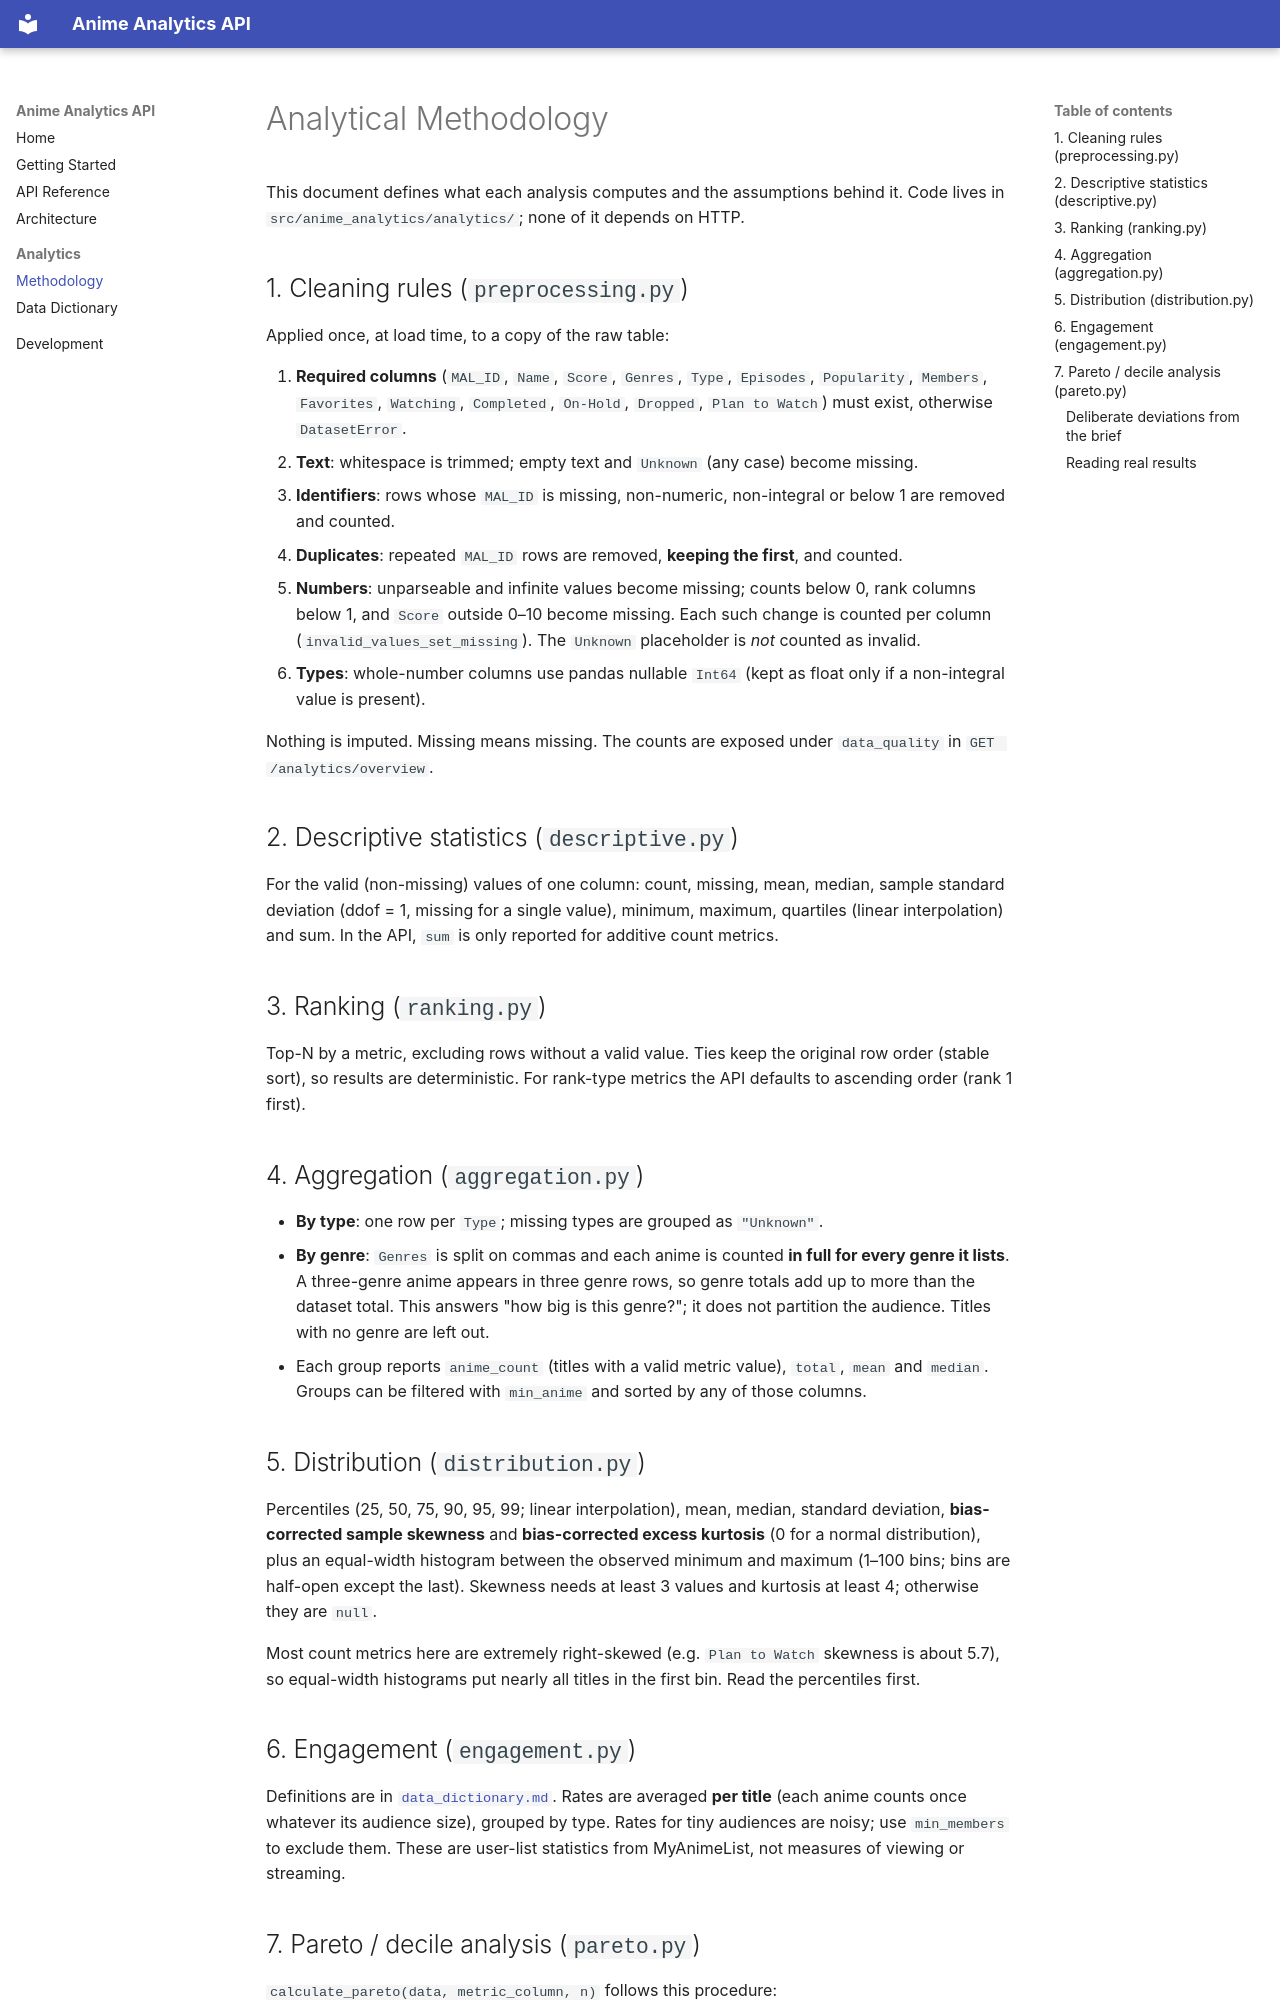

repository: sunilnarayan419-ui/Anime-Analytics-API · page: analytical_methodology/index.html · generator: mkdocs

# Analytical Methodology

This document defines what each analysis computes and the assumptions behind
it. Code lives in `src/anime_analytics/analytics/`; none of it depends on HTTP.

## 1. Cleaning rules (`preprocessing.py`)

Applied once, at load time, to a copy of the raw table:

1. **Required columns** (`MAL_ID`, `Name`, `Score`, `Genres`, `Type`,
   `Episodes`, `Popularity`, `Members`, `Favorites`, `Watching`, `Completed`,
   `On-Hold`, `Dropped`, `Plan to Watch`) must exist, otherwise `DatasetError`.
2. **Text**: whitespace is trimmed; empty text and `Unknown` (any case)
   become missing.
3. **Identifiers**: rows whose `MAL_ID` is missing, non-numeric, non-integral
   or below 1 are removed and counted.
4. **Duplicates**: repeated `MAL_ID` rows are removed, **keeping the first**,
   and counted.
5. **Numbers**: unparseable and infinite values become missing; counts below
   0, rank columns below 1, and `Score` outside 0–10 become missing. Each such
   change is counted per column (`invalid_values_set_missing`). The `Unknown`
   placeholder is *not* counted as invalid.
6. **Types**: whole-number columns use pandas nullable `Int64` (kept as float
   only if a non-integral value is present).

Nothing is imputed. Missing means missing. The counts are exposed under
`data_quality` in `GET /analytics/overview`.

## 2. Descriptive statistics (`descriptive.py`)

For the valid (non-missing) values of one column: count, missing, mean, median,
sample standard deviation (ddof = 1, missing for a single value), minimum,
maximum, quartiles (linear interpolation) and sum. In the API, `sum` is only
reported for additive count metrics.

## 3. Ranking (`ranking.py`)

Top-N by a metric, excluding rows without a valid value. Ties keep the
original row order (stable sort), so results are deterministic. For rank-type
metrics the API defaults to ascending order (rank 1 first).

## 4. Aggregation (`aggregation.py`)

- **By type**: one row per `Type`; missing types are grouped as `"Unknown"`.
- **By genre**: `Genres` is split on commas and each anime is counted **in full
  for every genre it lists**. A three-genre anime appears in three genre rows,
  so genre totals add up to more than the dataset total. This answers "how big
  is this genre?"; it does not partition the audience. Titles with no genre
  are left out.
- Each group reports `anime_count` (titles with a valid metric value), `total`,
  `mean` and `median`. Groups can be filtered with `min_anime` and sorted by any
  of those columns.

## 5. Distribution (`distribution.py`)

Percentiles (25, 50, 75, 90, 95, 99; linear interpolation), mean, median,
standard deviation, **bias-corrected sample skewness** and **bias-corrected
excess kurtosis** (0 for a normal distribution), plus an equal-width histogram
between the observed minimum and maximum (1–100 bins; bins are half-open except
the last). Skewness needs at least 3 values and kurtosis at least 4; otherwise
they are `null`.

Most count metrics here are extremely right-skewed (e.g. `Plan to Watch`
skewness is about 5.7), so equal-width histograms put nearly all titles in the
first bin. Read the percentiles first.
